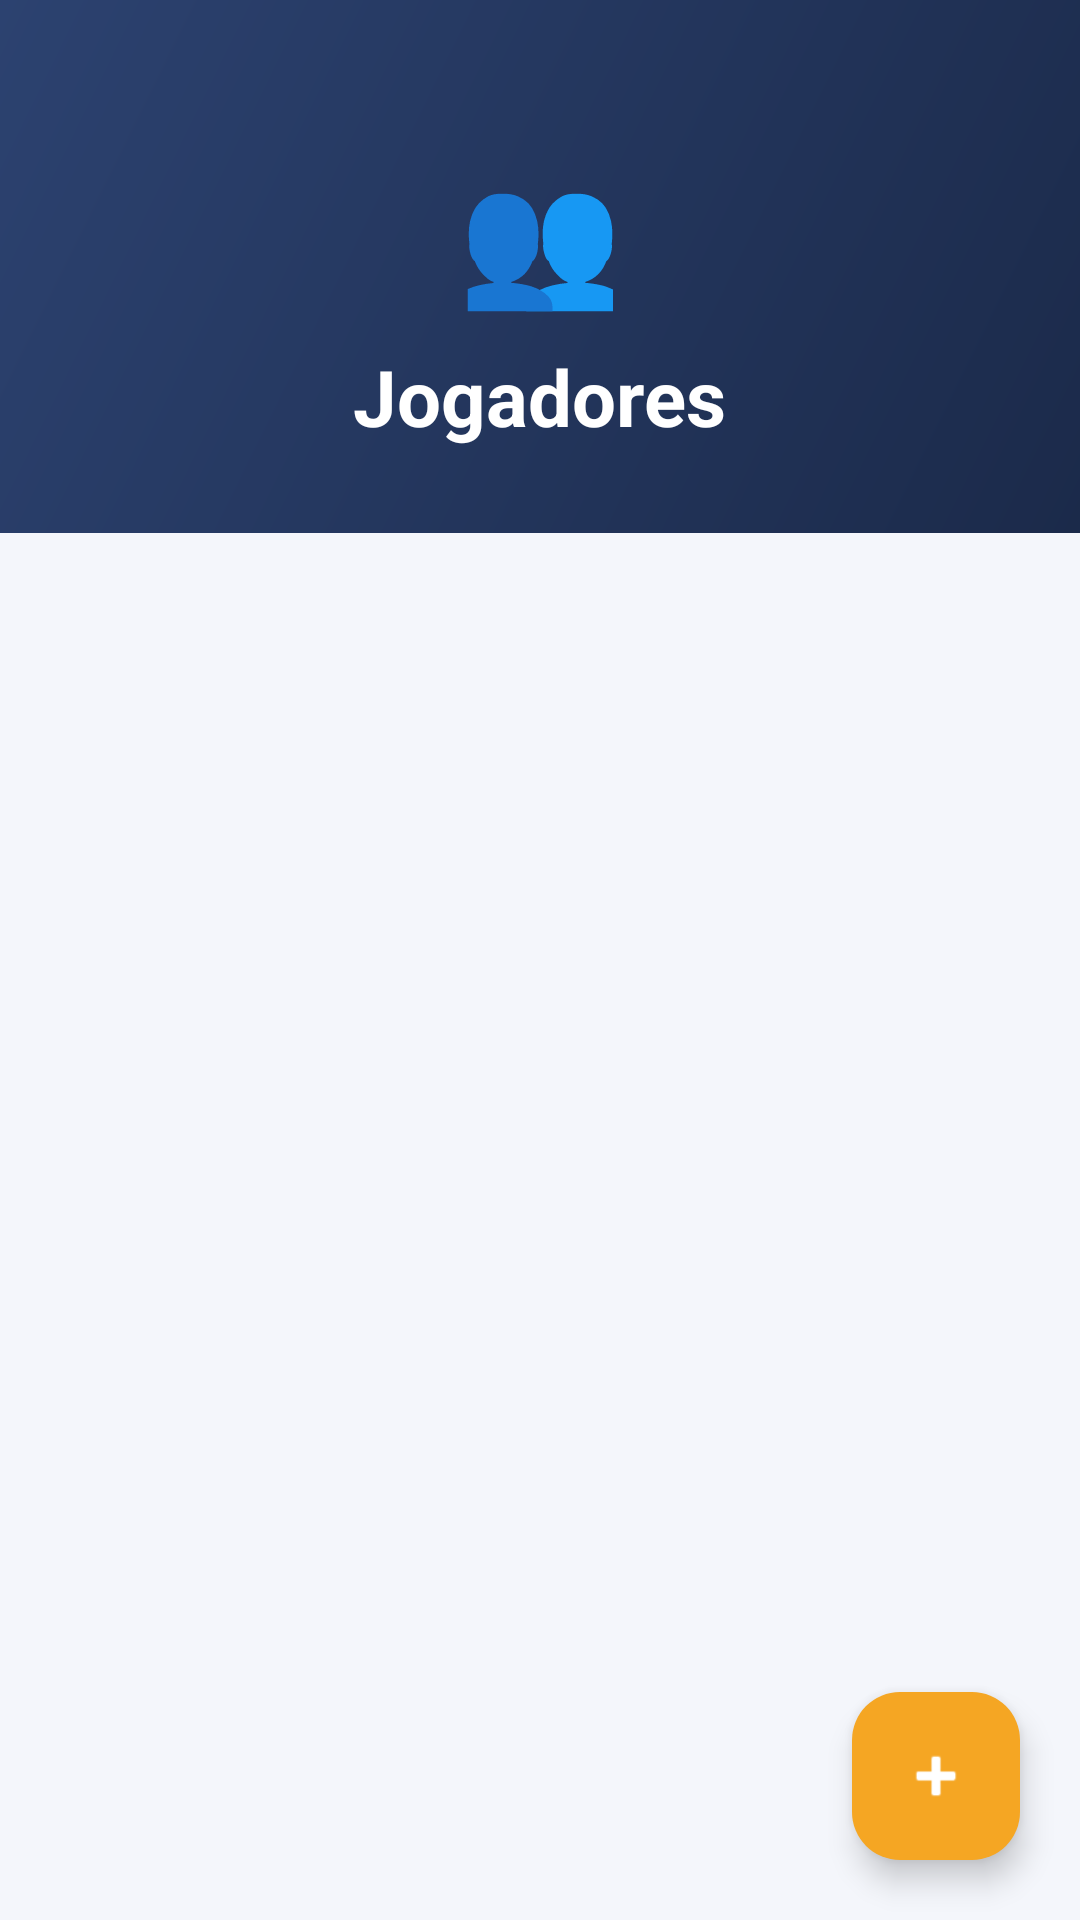

Write the Android layout XML for this screen, with the resource values it uses.
<!-- AndroidManifest.xml: application theme Theme.ThiltapesApp -->
<!-- res/layout/activity_gerenciar_jogadores.xml -->
<?xml version="1.0" encoding="utf-8"?>
<LinearLayout xmlns:android="http://schemas.android.com/apk/res/android"
    xmlns:app="http://schemas.android.com/apk/res-auto"
    android:layout_width="match_parent"
    android:layout_height="match_parent"
    android:orientation="vertical"
    android:background="@color/fundo">

    <LinearLayout
        android:layout_width="match_parent"
        android:layout_height="wrap_content"
        android:orientation="vertical"
        android:background="@drawable/bg_header_gradient"
        android:gravity="center"
        android:paddingTop="48dp"
        android:paddingBottom="28dp">

        <TextView
            android:layout_width="wrap_content"
            android:layout_height="wrap_content"
            android:text="👥"
            android:textSize="44sp"/>

        <TextView
            android:layout_width="wrap_content"
            android:layout_height="wrap_content"
            android:text="Jogadores"
            android:textColor="#FFFFFF"
            android:textSize="26sp"
            android:textStyle="bold"
            android:layout_marginTop="8dp"/>
    </LinearLayout>

    <androidx.recyclerview.widget.RecyclerView
        android:id="@+id/rvPlayers"
        android:layout_width="match_parent"
        android:layout_height="0dp"
        android:layout_weight="1"
        android:padding="12dp"
        android:clipToPadding="false"/>

    <com.google.android.material.floatingactionbutton.FloatingActionButton
        android:id="@+id/fabAddPlayer"
        android:layout_width="wrap_content"
        android:layout_height="wrap_content"
        android:layout_gravity="end|bottom"
        android:layout_margin="20dp"
        android:src="@android:drawable/ic_input_add"
        app:tint="@color/white"
        app:backgroundTint="@color/acento"
        android:contentDescription="Adicionar Jogador"/>
</LinearLayout>
<!-- resources referenced by this layout -->
<resources>
  <color name="acento">#F5A623</color>
  <color name="fundo">#F4F6FB</color>
  <color name="white">#FFFFFFFF</color>
  <!-- drawable bg_header_gradient (drawable) -->
  <?xml version="1.0" encoding="utf-8"?>
  <shape xmlns:android="http://schemas.android.com/apk/res/android">
      <gradient android:startColor="#1B2A4A" android:endColor="#2C4270" android:angle="135"/>
  </shape>
  <style name="Theme.ThiltapesApp" parent="Base.Theme.ThiltapesApp" />
  <style name="Base.Theme.ThiltapesApp" parent="Theme.Material3.DayNight.NoActionBar">
          
          
      </style>
</resources>
